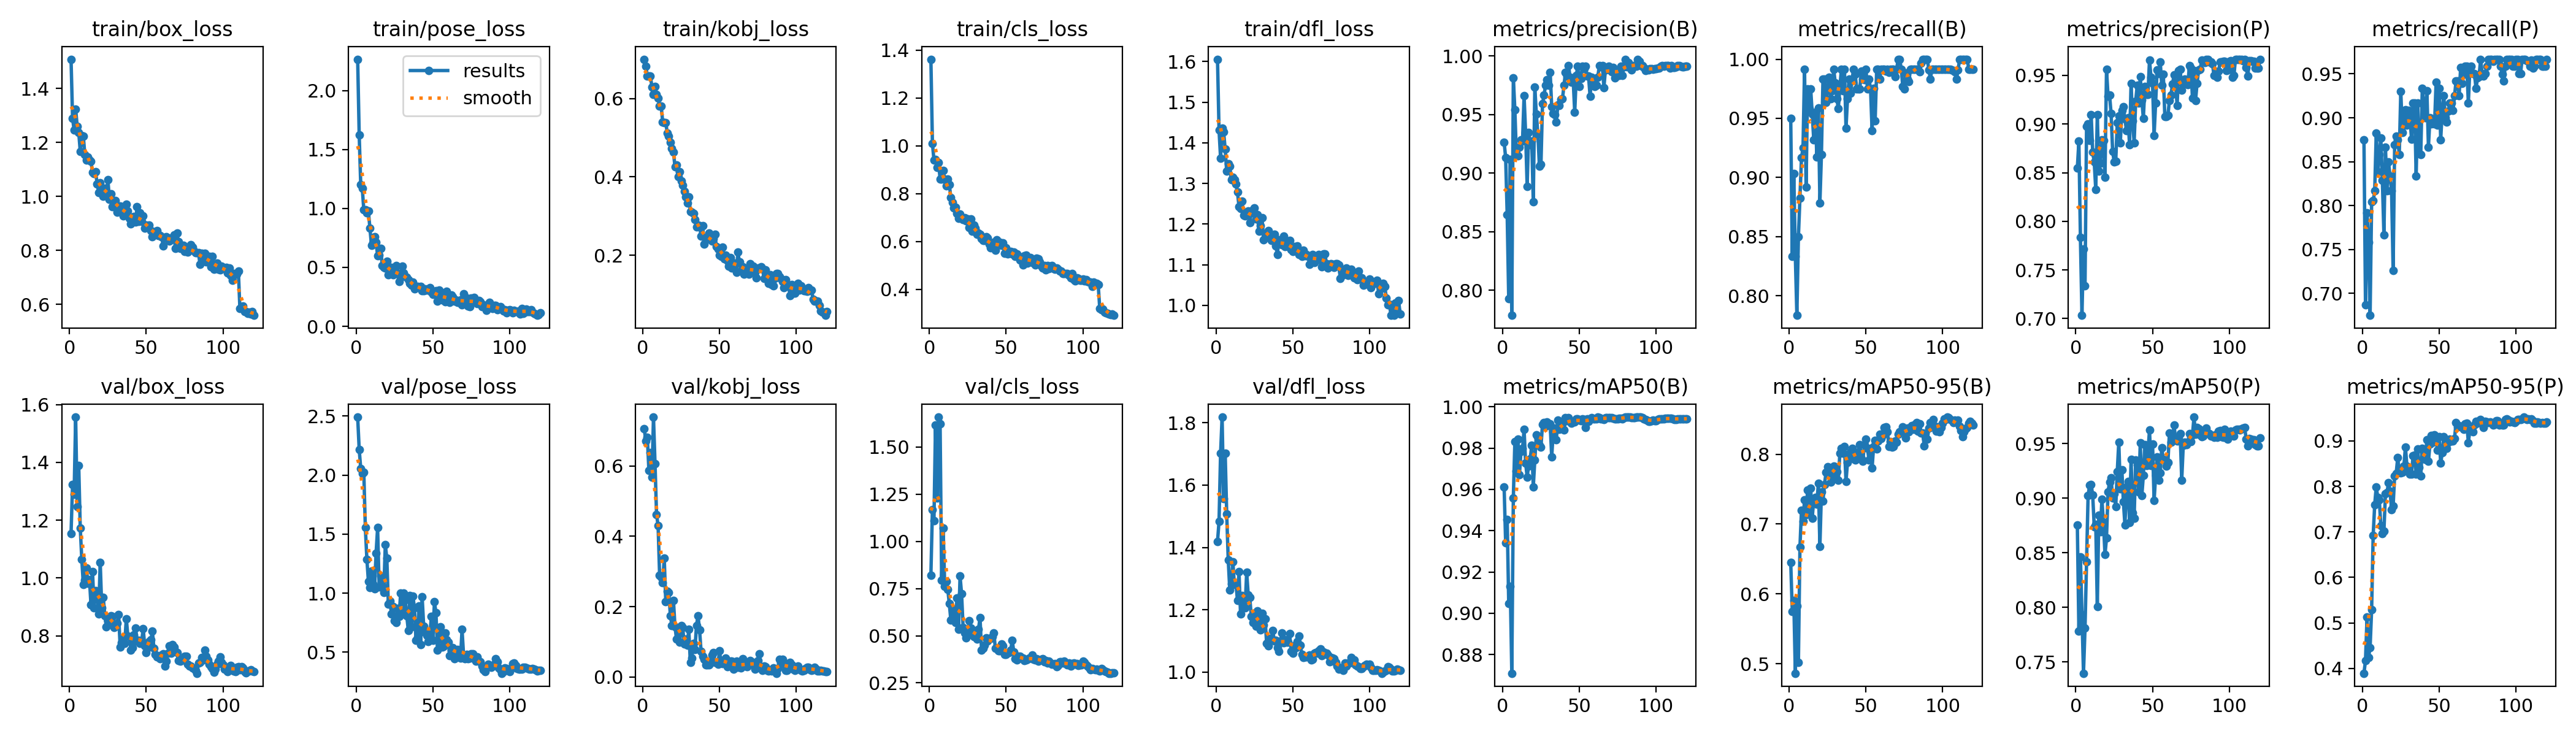

Source data for this figure (header and first rows):
epoch, train/box_loss, train/pose_loss, train/kobj_loss, train/cls_loss, train/dfl_loss, metrics/precision(B), metrics/recall(B), metrics/mAP50(B), metrics/mAP50-95(B), metrics/precision(P), metrics/recall(P), metrics/mAP50(P), metrics/mAP50-95(P), val/box_loss, val/pose_loss, val/kobj_loss, val/cls_loss, val/dfl_loss, lr/pg0, lr/pg1, lr/pg2
1, 1.509, 2.265, 0.7001, 1.362, 1.606, 0.9265, 0.95, 0.9613, 0.6452, 0.8548, 0.875, 0.8752, 0.3892, 1.155, 2.491, 0.7054, 0.8213, 1.419, 0.00058, 0.00058, 0.00058
2, 1.289, 1.624, 0.6823, 1.011, 1.431, 0.9133, 0.8333, 0.9342, 0.5752, 0.8822, 0.6867, 0.778, 0.4172, 1.324, 2.218, 0.6706, 1.168, 1.483, 0.00117, 0.00117, 0.00117
3, 1.246, 1.201, 0.6579, 0.9397, 1.363, 0.8644, 0.9032, 0.9453, 0.5905, 0.7832, 0.7917, 0.8464, 0.5126, 1.289, 2.054, 0.6824, 1.109, 1.702, 0.001751, 0.001751, 0.001751
4, 1.324, 1.173, 0.6566, 0.9438, 1.436, 0.7929, 0.8333, 0.9048, 0.4865, 0.7033, 0.7583, 0.7935, 0.424, 1.557, 2.014, 0.5877, 1.616, 1.818, 0.00195, 0.00195, 0.00195
5, 1.26, 0.9883, 0.6577, 0.9106, 1.426, 0.9119, 0.7833, 0.9131, 0.5826, 0.7715, 0.675, 0.7395, 0.4459, 1.247, 2.025, 0.6378, 1.228, 1.557, 0.00195, 0.00195, 0.00195
6, 1.238, 0.9886, 0.6287, 0.9302, 1.385, 0.7786, 0.8497, 0.871, 0.5024, 0.7339, 0.8045, 0.7808, 0.5293, 1.39, 1.556, 0.5675, 1.658, 1.703, 0.001934, 0.001934, 0.001934
7, 1.167, 0.9634, 0.6098, 0.861, 1.33, 0.9815, 0.8827, 0.9558, 0.667, 0.8978, 0.8055, 0.8415, 0.6927, 1.173, 1.288, 0.7389, 1.621, 1.507, 0.001917, 0.001917, 0.001917
8, 1.225, 0.9761, 0.6301, 0.8605, 1.349, 0.9542, 0.9167, 0.9831, 0.7195, 0.9004, 0.8167, 0.9023, 0.7597, 1.065, 1.101, 0.6068, 0.7954, 1.359, 0.001901, 0.001901, 0.001901
9, 1.222, 0.8301, 0.6105, 0.8959, 1.343, 0.9153, 0.925, 0.9687, 0.7042, 0.8832, 0.8826, 0.9122, 0.7994, 0.9775, 1.05, 0.4619, 1.07, 1.264, 0.001885, 0.001885, 0.001885
10, 1.155, 0.6875, 0.6009, 0.8599, 1.309, 0.9146, 0.9917, 0.9845, 0.7346, 0.9096, 0.8384, 0.9127, 0.7754, 0.9917, 1.187, 0.4309, 0.7632, 1.283, 0.001868, 0.001868, 0.001868
11, 1.134, 0.7081, 0.5802, 0.8326, 1.315, 0.9224, 0.892, 0.9671, 0.7139, 0.8711, 0.8583, 0.9029, 0.7699, 1.035, 1.081, 0.2898, 0.7874, 1.355, 0.001852, 0.001852, 0.001852
12, 1.147, 0.7611, 0.5812, 0.8596, 1.309, 0.9286, 0.975, 0.9785, 0.7489, 0.8609, 0.8767, 0.874, 0.7142, 0.9807, 1.035, 0.2833, 0.7459, 1.28, 0.001835, 0.001835, 0.001835
13, 1.135, 0.7146, 0.5403, 0.8384, 1.298, 0.9273, 0.9583, 0.9798, 0.7185, 0.8325, 0.8286, 0.8758, 0.6959, 0.9946, 1.34, 0.2677, 0.6692, 1.286, 0.001819, 0.001819, 0.001819
14, 1.131, 0.5976, 0.5386, 0.7845, 1.279, 0.9662, 0.975, 0.9889, 0.7511, 0.9095, 0.7667, 0.8008, 0.7018, 0.9068, 1.554, 0.3383, 0.583, 1.23, 0.001802, 0.001802, 0.001802
15, 1.089, 0.606, 0.539, 0.7645, 1.243, 0.9347, 0.9536, 0.9729, 0.7086, 0.8517, 0.8667, 0.8847, 0.7835, 1.023, 1.054, 0.2139, 0.6448, 1.323, 0.001785, 0.001785, 0.001785
16, 1.086, 0.6628, 0.5116, 0.7414, 1.239, 0.8888, 0.932, 0.966, 0.7358, 0.8597, 0.8172, 0.8691, 0.7866, 0.8961, 1.146, 0.2434, 0.6184, 1.187, 0.001769, 0.001769, 0.001769
17, 1.091, 0.5155, 0.5043, 0.742, 1.256, 0.9347, 0.9549, 0.9714, 0.7381, 0.884, 0.85, 0.8991, 0.8077, 0.957, 1.063, 0.2406, 0.5705, 1.246, 0.001752, 0.001752, 0.001752
18, 1.047, 0.5019, 0.4889, 0.7173, 1.222, 0.9244, 0.9174, 0.9748, 0.7287, 0.8829, 0.8333, 0.8779, 0.7897, 0.9493, 1.007, 0.1748, 0.7001, 1.227, 0.001736, 0.001736, 0.001736
19, 1.015, 0.4939, 0.4719, 0.6956, 1.22, 0.9275, 0.9589, 0.9814, 0.7582, 0.8451, 0.8167, 0.8482, 0.7485, 0.8759, 1.411, 0.1458, 0.5333, 1.206, 0.00172, 0.00172, 0.00172
20, 1.051, 0.5532, 0.4631, 0.7155, 1.224, 0.8754, 0.8783, 0.9612, 0.6681, 0.9561, 0.7264, 0.8636, 0.757, 1.055, 1.296, 0.2185, 0.816, 1.321, 0.001703, 0.001703, 0.001703
21, 1.024, 0.4355, 0.4262, 0.6994, 1.232, 0.9735, 0.9194, 0.9742, 0.7458, 0.9288, 0.8693, 0.906, 0.8235, 0.8972, 0.9046, 0.1435, 0.7219, 1.249, 0.001687, 0.001687, 0.001687
22, 1.001, 0.4666, 0.4299, 0.6906, 1.203, 0.9503, 0.9833, 0.9865, 0.7331, 0.9295, 0.8793, 0.9149, 0.8289, 0.9322, 0.934, 0.1085, 0.5435, 1.241, 0.00167, 0.00167, 0.00167
23, 1.031, 0.4971, 0.4002, 0.7, 1.228, 0.9331, 0.9833, 0.9855, 0.7569, 0.9106, 0.875, 0.9185, 0.8634, 0.869, 0.826, 0.1334, 0.5138, 1.179, 0.001654, 0.001654, 0.001654
24, 1.014, 0.4373, 0.413, 0.6855, 1.235, 0.906, 0.9636, 0.9814, 0.7738, 0.8718, 0.8583, 0.9001, 0.8313, 0.8315, 0.8885, 0.0985, 0.4893, 1.158, 0.001637, 0.001637, 0.001637
25, 1.061, 0.4516, 0.39, 0.6953, 1.239, 0.9073, 0.975, 0.9806, 0.7818, 0.8611, 0.9303, 0.9044, 0.8297, 0.8519, 0.7662, 0.1456, 0.5232, 1.181, 0.00162, 0.00162, 0.00162
26, 0.9896, 0.5141, 0.3788, 0.6589, 1.212, 0.9594, 0.9846, 0.9914, 0.7785, 0.8614, 0.8833, 0.8922, 0.831, 0.8428, 0.7505, 0.1419, 0.5792, 1.147, 0.001604, 0.001604, 0.001604
27, 1.01, 0.4503, 0.3625, 0.6932, 1.223, 0.9666, 0.9667, 0.9924, 0.7602, 0.9013, 0.8917, 0.9243, 0.844, 0.8694, 0.8698, 0.09487, 0.5399, 1.196, 0.001587, 0.001587, 0.001587
28, 0.9615, 0.3776, 0.3498, 0.6427, 1.183, 0.975, 0.9734, 0.9905, 0.7672, 0.9084, 0.9087, 0.9516, 0.8862, 0.8679, 0.8028, 0.1085, 0.5063, 1.165, 0.001571, 0.001571, 0.001571
29, 0.9832, 0.4175, 0.3341, 0.6696, 1.196, 0.9798, 0.9917, 0.9925, 0.7833, 0.8808, 0.8917, 0.9084, 0.8448, 0.8282, 0.9992, 0.09, 0.4959, 1.136, 0.001554, 0.001554, 0.001554
30, 0.9849, 0.5083, 0.3491, 0.6563, 1.215, 0.9751, 0.9799, 0.9916, 0.7822, 0.9138, 0.9083, 0.9261, 0.8376, 0.8397, 0.855, 0.1365, 0.507, 1.188, 0.001538, 0.001538, 0.001538
31, 0.9407, 0.4549, 0.3122, 0.6296, 1.161, 0.9862, 0.9667, 0.9919, 0.7754, 0.9175, 0.9, 0.8968, 0.8269, 0.8443, 1.001, 0.04128, 0.4818, 1.152, 0.001522, 0.001522, 0.001522
32, 0.9626, 0.4192, 0.3104, 0.6354, 1.177, 0.9569, 0.9583, 0.9757, 0.7625, 0.9052, 0.8753, 0.8752, 0.8275, 0.8737, 0.9415, 0.05374, 0.5346, 1.171, 0.001505, 0.001505, 0.001505
33, 0.9648, 0.4138, 0.3074, 0.6313, 1.176, 0.9513, 0.9758, 0.9878, 0.8012, 0.8935, 0.9167, 0.9101, 0.8678, 0.7615, 0.8072, 0.0959, 0.5948, 1.092, 0.001489, 0.001489, 0.001489
34, 0.9612, 0.3948, 0.2912, 0.6127, 1.183, 0.9498, 0.9917, 0.9897, 0.8081, 0.9066, 0.9167, 0.9152, 0.8694, 0.7766, 0.6836, 0.07786, 0.4252, 1.085, 0.001472, 0.001472, 0.001472
35, 0.9277, 0.3639, 0.2726, 0.6054, 1.168, 0.9435, 0.9732, 0.984, 0.8014, 0.8788, 0.8333, 0.8775, 0.8275, 0.7911, 0.9783, 0.1463, 0.4322, 1.108, 0.001455, 0.001455, 0.001455
36, 0.9412, 0.3464, 0.2769, 0.6052, 1.16, 0.9581, 0.9917, 0.9936, 0.8106, 0.9419, 0.9167, 0.9358, 0.8819, 0.7745, 0.7127, 0.1746, 0.4491, 1.103, 0.001439, 0.001439, 0.001439
37, 0.9709, 0.3757, 0.275, 0.6198, 1.169, 0.9581, 0.9417, 0.9891, 0.761, 0.9036, 0.8594, 0.8867, 0.8417, 0.8596, 0.9735, 0.1349, 0.4886, 1.134, 0.001422, 0.001422, 0.001422
38, 0.9469, 0.3154, 0.2497, 0.6138, 1.175, 0.9633, 0.9667, 0.9901, 0.7886, 0.8807, 0.8583, 0.8815, 0.8231, 0.7998, 0.8756, 0.07345, 0.4709, 1.1, 0.001406, 0.001406, 0.001406
39, 0.9183, 0.3395, 0.2758, 0.5888, 1.145, 0.9634, 0.9833, 0.9918, 0.7955, 0.9233, 0.9333, 0.9351, 0.8841, 0.7979, 0.6006, 0.05834, 0.4846, 1.103, 0.001389, 0.001389, 0.001389
40, 0.899, 0.3365, 0.2281, 0.5732, 1.125, 0.9749, 0.9713, 0.9888, 0.8033, 0.94, 0.9144, 0.9304, 0.8747, 0.7496, 0.6245, 0.0507, 0.485, 1.078, 0.001373, 0.001373, 0.001373
41, 0.9117, 0.331, 0.246, 0.5853, 1.161, 0.9863, 0.9833, 0.9948, 0.808, 0.9215, 0.9, 0.9059, 0.8591, 0.7581, 0.8911, 0.0344, 0.4937, 1.067, 0.001357, 0.001357, 0.001357
42, 0.925, 0.3388, 0.2409, 0.5978, 1.157, 0.9829, 0.9917, 0.9932, 0.7939, 0.949, 0.9305, 0.9508, 0.9026, 0.8025, 0.5637, 0.03389, 0.5132, 1.1, 0.00134, 0.00134, 0.00134
43, 0.906, 0.3021, 0.2561, 0.563, 1.149, 0.9916, 0.9871, 0.9948, 0.7915, 0.9249, 0.8667, 0.9023, 0.8549, 0.8274, 0.9714, 0.03417, 0.4341, 1.126, 0.001324, 0.001324, 0.001324
44, 0.961, 0.2994, 0.2436, 0.6078, 1.17, 0.9818, 0.975, 0.993, 0.8022, 0.9059, 0.9, 0.9208, 0.8927, 0.7828, 0.7227, 0.03928, 0.4323, 1.094, 0.001307, 0.001307, 0.001307
45, 0.9064, 0.3189, 0.236, 0.5888, 1.145, 0.9777, 0.975, 0.9922, 0.8032, 0.9387, 0.8928, 0.949, 0.9119, 0.7845, 0.6662, 0.06263, 0.421, 1.103, 0.00129, 0.00129, 0.00129
46, 0.9391, 0.309, 0.242, 0.597, 1.157, 0.9797, 0.975, 0.993, 0.814, 0.9306, 0.8944, 0.93, 0.8969, 0.774, 0.6436, 0.06903, 0.421, 1.096, 0.001274, 0.001274, 0.001274
47, 0.9085, 0.3165, 0.2529, 0.5833, 1.145, 0.9519, 0.99, 0.9927, 0.7932, 0.9305, 0.8929, 0.9424, 0.9129, 0.7809, 0.5911, 0.04139, 0.4546, 1.096, 0.001257, 0.001257, 0.001257
48, 0.9268, 0.3269, 0.222, 0.5931, 1.16, 0.9833, 0.9831, 0.9942, 0.7903, 0.9658, 0.9407, 0.9624, 0.9056, 0.8252, 0.6336, 0.04359, 0.4468, 1.123, 0.001241, 0.001241, 0.001241
49, 0.8816, 0.2929, 0.2158, 0.5512, 1.137, 0.9916, 0.9828, 0.9942, 0.8137, 0.9479, 0.8917, 0.9298, 0.879, 0.7643, 0.8016, 0.03563, 0.4006, 1.066, 0.001224, 0.001224, 0.001224
50, 0.8938, 0.2704, 0.2009, 0.5743, 1.132, 0.9739, 0.9917, 0.9934, 0.8217, 0.9415, 0.9333, 0.9496, 0.9087, 0.7412, 0.603, 0.07419, 0.4016, 1.062, 0.001208, 0.001208, 0.001208
51, 0.8871, 0.2868, 0.1966, 0.5471, 1.145, 0.981, 0.975, 0.9932, 0.8081, 0.8883, 0.875, 0.8977, 0.8507, 0.7597, 0.9281, 0.04216, 0.4097, 1.084, 0.001192, 0.001192, 0.001192
52, 0.8943, 0.3005, 0.221, 0.5593, 1.136, 0.9916, 0.9831, 0.9942, 0.7917, 0.9219, 0.9083, 0.9208, 0.8742, 0.7809, 0.8342, 0.03867, 0.4114, 1.079, 0.001175, 0.001175, 0.001175
53, 0.8742, 0.2139, 0.1913, 0.5586, 1.146, 0.9894, 0.975, 0.9938, 0.8085, 0.9557, 0.925, 0.9379, 0.9096, 0.7859, 0.5169, 0.04862, 0.4239, 1.097, 0.001159, 0.001159, 0.001159
54, 0.8507, 0.308, 0.1997, 0.5485, 1.125, 0.9912, 0.9394, 0.9901, 0.7799, 0.9516, 0.9, 0.9164, 0.8909, 0.8159, 0.614, 0.05435, 0.4769, 1.115, 0.001142, 0.001142, 0.001142
55, 0.8699, 0.2406, 0.1869, 0.555, 1.128, 0.9832, 0.9755, 0.9941, 0.8112, 0.9641, 0.8949, 0.9231, 0.8843, 0.7559, 0.7139, 0.03009, 0.4136, 1.086, 0.001125, 0.001125, 0.001125
56, 0.8618, 0.2228, 0.1718, 0.5374, 1.121, 0.9827, 0.9481, 0.993, 0.8202, 0.9396, 0.9074, 0.9465, 0.8967, 0.736, 0.5449, 0.03688, 0.3766, 1.056, 0.001109, 0.001109, 0.001109
57, 0.8734, 0.272, 0.1935, 0.5492, 1.135, 0.9659, 0.9917, 0.994, 0.8074, 0.9512, 0.9167, 0.9355, 0.9044, 0.7269, 0.5513, 0.04446, 0.3725, 1.047, 0.001092, 0.001092, 0.001092
58, 0.8561, 0.2086, 0.1681, 0.5397, 1.122, 0.982, 0.9917, 0.9946, 0.8188, 0.9075, 0.9167, 0.9353, 0.8999, 0.7288, 0.6616, 0.04493, 0.3902, 1.048, 0.001076, 0.001076, 0.001076
59, 0.8541, 0.2947, 0.1739, 0.5232, 1.125, 0.9808, 0.9833, 0.9941, 0.8286, 0.908, 0.9083, 0.9295, 0.9001, 0.72, 0.6061, 0.02272, 0.3907, 1.05, 0.001059, 0.001059, 0.001059
60, 0.85, 0.2351, 0.1797, 0.5216, 1.12, 0.9738, 0.9917, 0.994, 0.8221, 0.9092, 0.925, 0.9331, 0.9059, 0.7332, 0.5833, 0.03064, 0.3799, 1.049, 0.001043, 0.001043, 0.001043
... 60 more rows
